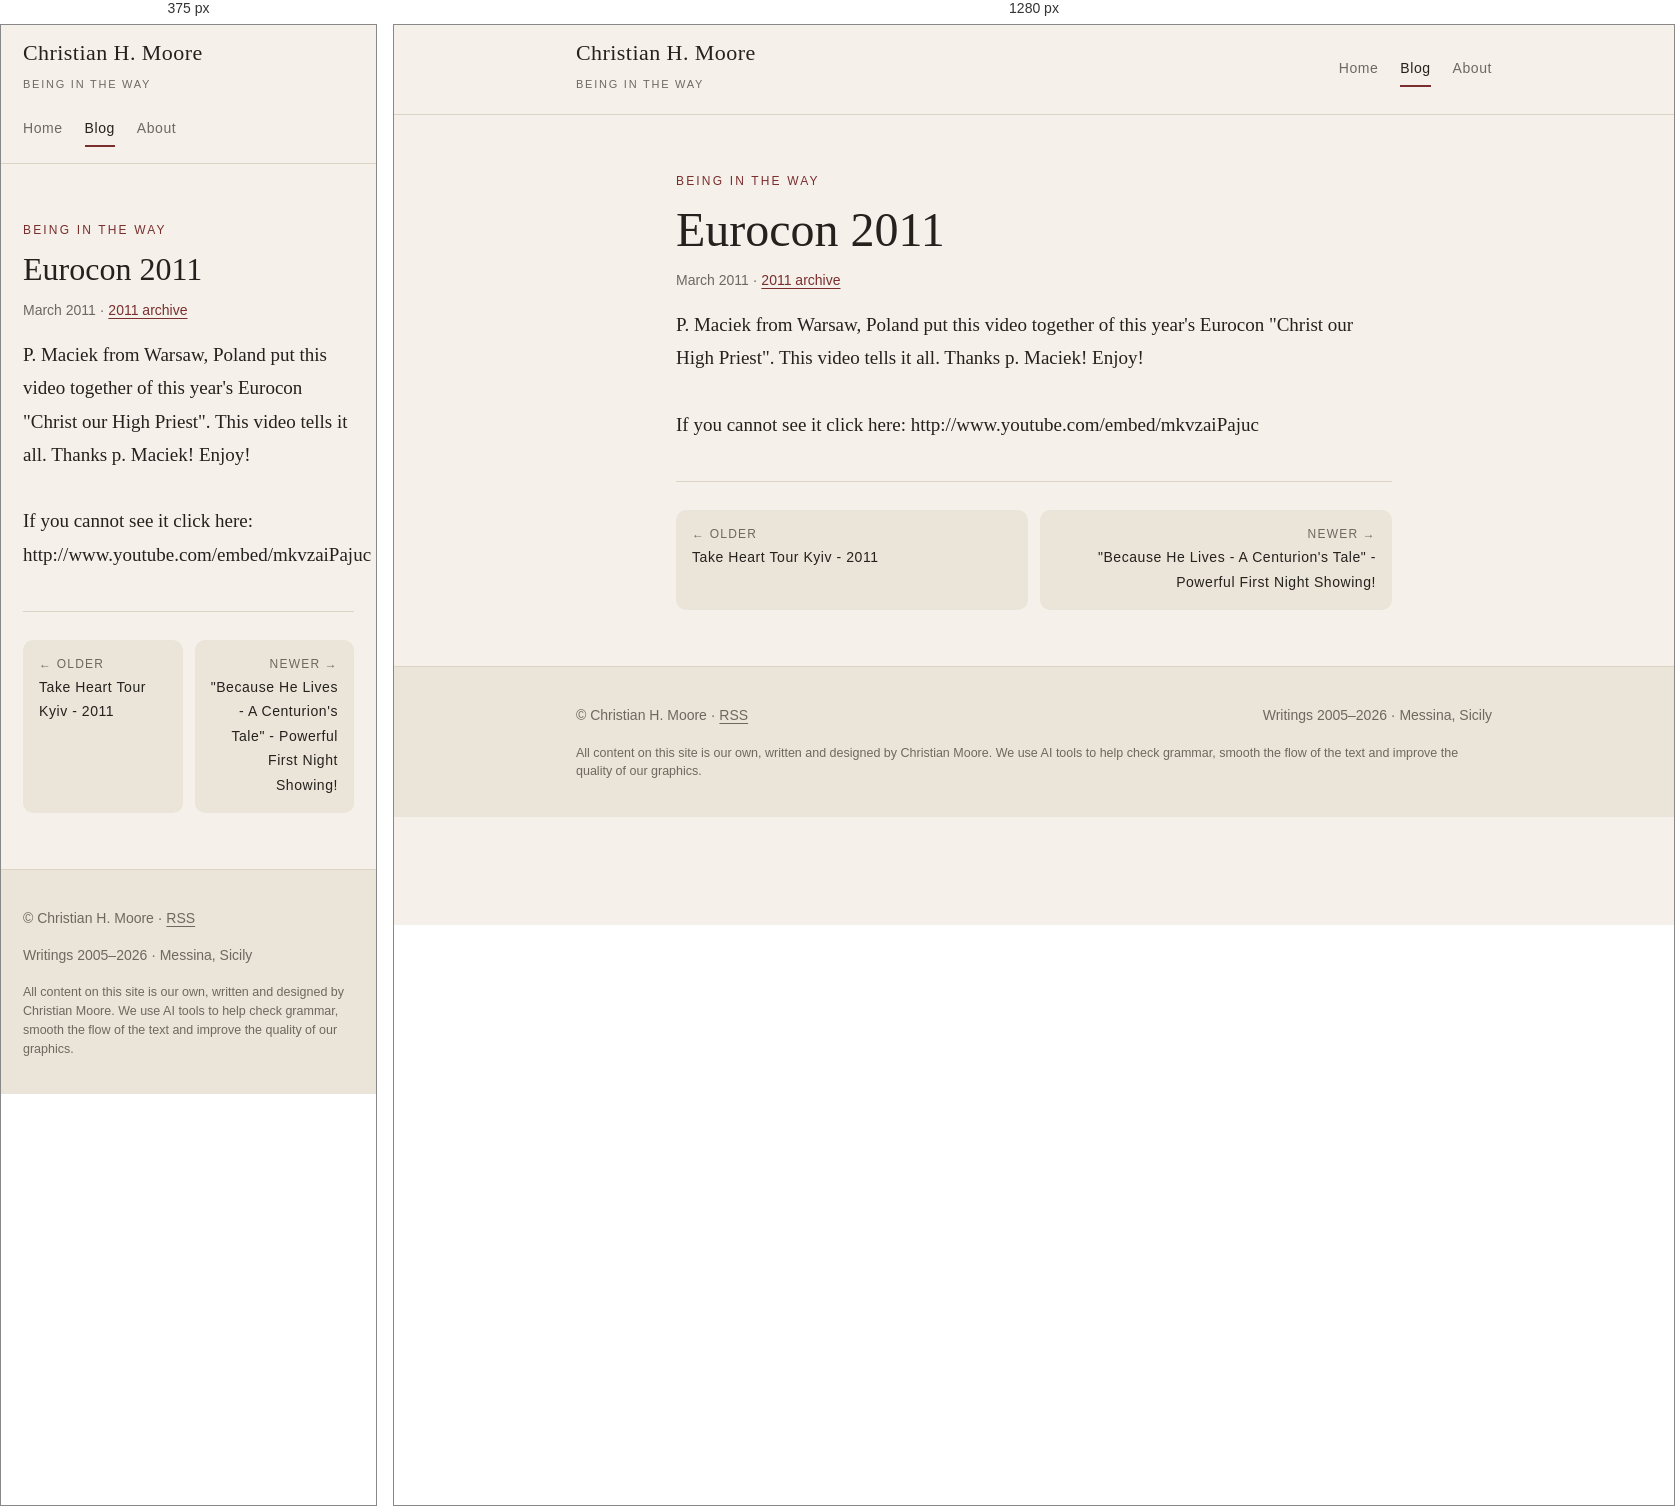
Rendered at 375 px and 1280 px, left to right.

<!-- file: index.html -->
<!doctype html><html lang="en"><head><meta charset="utf-8"><meta name="viewport" content="width=device-width,initial-scale=1">
<title>Eurocon 2011 · Christian H. Moore</title><meta name="description" content="P. Maciek from Warsaw, Poland put this video together of this year&#x27;s Eurocon &quot;Christ our High Priest&quot;. This video tells it all. Thanks p. Maciek! Enjoy! If you cannot see it click…"><link rel="canonical" href="https://christianhmoore.org/blog/2011/03/eurocon-2011/">
<meta property="og:type" content="article"><meta property="og:title" content="Eurocon 2011 · Christian H. Moore"><meta property="og:description" content="P. Maciek from Warsaw, Poland put this video together of this year&#x27;s Eurocon &quot;Christ our High Priest&quot;. This video tells it all. Thanks p. Maciek! Enjoy! If you cannot see it click…"><meta property="og:url" content="https://christianhmoore.org/blog/2011/03/eurocon-2011/"><meta property="og:site_name" content="Christian H. Moore">
<link rel="alternate" type="application/rss+xml" title="Being in The Way" href="../../../../feed.xml">
<link rel="preconnect" href="https://fonts.googleapis.com"><link rel="preconnect" href="https://fonts.gstatic.com" crossorigin>
<link rel="stylesheet" href="https://fonts.googleapis.com/css2?family=Lora:ital,wght@0,400;0,600;1,400&family=Marcellus&family=IBM+Plex+Sans:wght@400;500&display=swap">
<link rel="stylesheet" href="../../../../style.css"></head><body>
<header class="bar"><div class="bar-in"><a class="brand" href="../../../../"><b>Christian H. Moore</b><small>Being in The Way</small></a>
<nav><a href="../../../../">Home</a><a href="../../../../blog/" aria-current="page">Blog</a><a href="../../../../about/">About</a></nav></div></header><main><div class="wrap"><div class="page-head"><p class="eyebrow">Being in The Way</p><h1>Eurocon 2011</h1><p class="meta">March 2011 · <a href="../../../../blog/#y2011">2011 archive</a></p></div><article class="post"><div>P. Maciek from Warsaw, Poland put this video together of this year's Eurocon "Christ our High Priest". This video tells it all. Thanks p. Maciek! Enjoy!</div><div><br/>
</div><div>If you cannot see it click here: http://www.youtube.com/embed/mkvzaiPajuc</div>
<div></div>
<div></div></article><nav class="pn" aria-label="More posts"><a class="prev" href="../../../../blog/2011/03/take-heart-tour-kyiv-2011/"><span>← Older</span>Take Heart Tour Kyiv - 2011</a><a class="next" href="../../../../blog/2011/04/because-he-lives-a-centurion-s-tale-powerful-first-night-sho/"><span>Newer →</span>&quot;Because He Lives - A Centurion&#x27;s Tale&quot; - Powerful First Night Showing!</a></nav></div></main><footer><div class="foot"><span>© Christian H. Moore · <a href="../../../../feed.xml">RSS</a></span><span>Writings 2005–2026 · Messina, Sicily</span><p class="ai-note">All content on this site is our own, written and designed by Christian Moore. We use AI tools to help check grammar, smooth the flow of the text and improve the quality of our graphics.</p></div></footer></body></html>

/* @media block from style.css */
@media (max-width:540px){.list li{grid-template-columns:1fr;gap:0}}